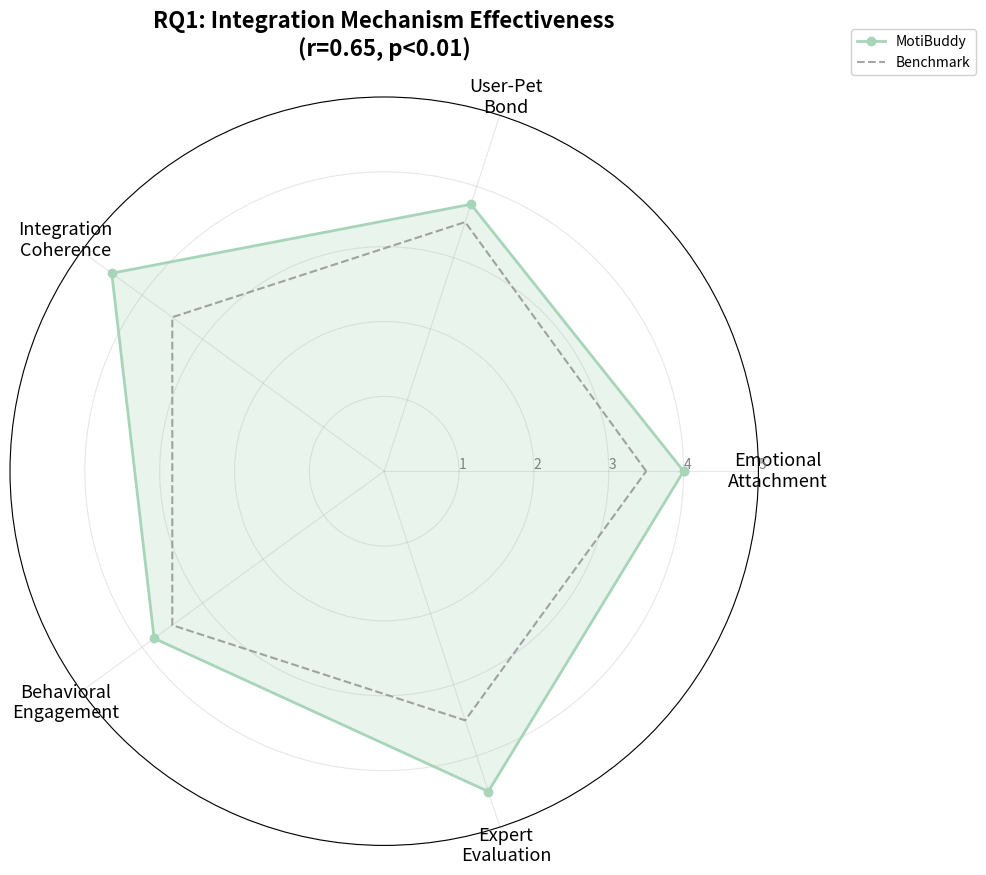

Write Python code to recreate this figure.
#!/usr/bin/env python3
# -*- coding: utf-8 -*-
"""
RQ1: Integration Mechanism Effectiveness
Radar chart with smaller circle and larger font
"""

import matplotlib
matplotlib.use('Agg')
import matplotlib.pyplot as plt
import numpy as np

fig, ax = plt.subplots(figsize=(10, 10), subplot_kw=dict(projection='polar'))

# Data for radar chart
categories = ['Emotional\nAttachment', 'User-Pet\nBond', 'Integration\nCoherence', 
              'Behavioral\nEngagement', 'Expert\nEvaluation']
values = [4.0, 3.75, 4.5, 3.8, 4.5]
values += values[:1]  # Complete the circle

# Number of variables
N = len(categories)
angles = [n / float(N) * 2 * np.pi for n in range(N)]
angles += angles[:1]

# Plot
ax.plot(angles, values, 'o-', linewidth=2, color='#A8D5BA', label='MotiBuddy')
ax.fill(angles, values, alpha=0.25, color='#A8D5BA')

# Add benchmark circle
benchmark = [3.5] * (N + 1)
ax.plot(angles, benchmark, '--', linewidth=1.5, color='gray', alpha=0.7, label='Benchmark')

# Customize - smaller circle, larger font
ax.set_xticks(angles[:-1])
ax.set_xticklabels(categories, fontsize=13)  # Increased font size
ax.set_ylim(0, 5)
ax.set_yticks([1, 2, 3, 4, 5])
ax.set_yticklabels(['1', '2', '3', '4', '5'], fontsize=10, color='gray')
ax.grid(True, alpha=0.3)

# Make the plot area smaller by adjusting the axes
ax.set_rlabel_position(0)

plt.title('RQ1: Integration Mechanism Effectiveness\n(r=0.65, p<0.01)', 
          fontsize=16, fontweight='bold', pad=30)
plt.legend(loc='upper right', bbox_to_anchor=(1.3, 1.1), framealpha=0.9)

plt.tight_layout()
plt.savefig('rq1_integration_effectiveness.png', dpi=300, bbox_inches='tight', facecolor='white')
print("✓ Chart saved: rq1_integration_effectiveness.png")
